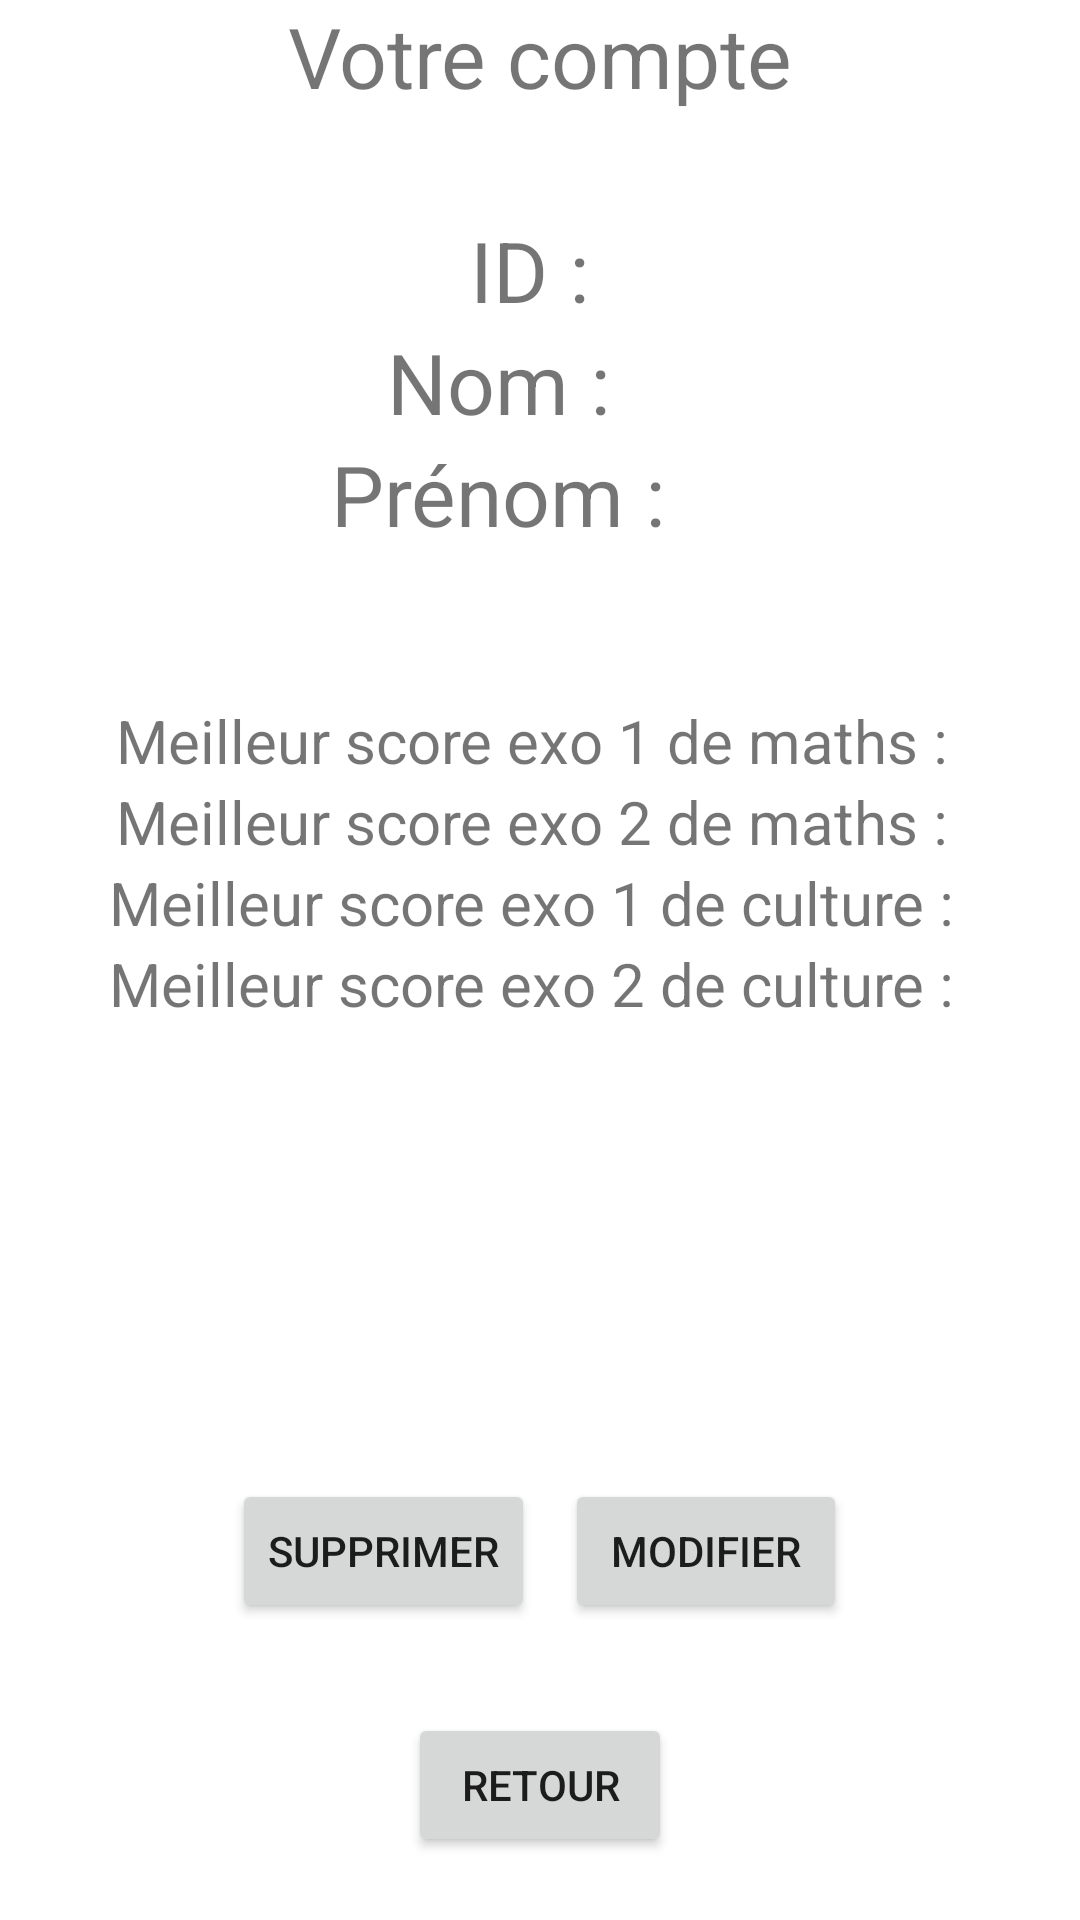

The Android layout XML behind this screen, and the referenced resources:
<!-- AndroidManifest.xml: application theme Theme.Projet -->
<!-- res/layout/activity_gestion_compte.xml -->
<?xml version="1.0" encoding="utf-8"?>
<RelativeLayout xmlns:android="http://schemas.android.com/apk/res/android"
    xmlns:tools="http://schemas.android.com/tools"
    android:layout_width="match_parent"
    android:layout_height="match_parent"
    tools:context=".GestionCompteActivity">

    <TextView
        android:id="@+id/compteDE"
        android:textSize="28sp"
        android:gravity="center_horizontal"
        android:layout_width="match_parent"
        android:layout_height="wrap_content"
        android:text="Votre compte" />

    <LinearLayout
        android:id="@+id/layoutNomPre"
        android:layout_width="match_parent"
        android:layout_height="wrap_content"
        android:layout_below="@+id/compteDE"
        android:layout_marginTop="34dp"
        android:gravity="center_horizontal"
        android:orientation="vertical">

        <TextView
            android:id="@+id/idGestCompte"
            android:textSize="28sp"
            android:gravity="center_horizontal"
            android:layout_width="match_parent"
            android:layout_height="wrap_content"
            android:text="ID : " />

        <LinearLayout
            android:layout_width="match_parent"
            android:layout_height="wrap_content"
            android:orientation="horizontal"
            android:gravity="center">

            <TextView
                android:id="@+id/nomGestCompte"
                android:layout_width="wrap_content"
                android:layout_height="wrap_content"
                android:text="Nom : "
                android:textSize="28sp" />

            <EditText
                android:id="@+id/nomGestCompteEditT"
                android:layout_width="wrap_content"
                android:layout_height="match_parent"
                android:visibility="invisible"
                android:textSize="16sp"
                />

        </LinearLayout>


        <LinearLayout
            android:layout_width="match_parent"
            android:layout_height="wrap_content"
            android:orientation="horizontal"
            android:gravity="center">

            <TextView
                android:id="@+id/prenomGestCompte"
                android:layout_width="wrap_content"
                android:layout_height="wrap_content"
                android:text="Prénom : "
                android:textSize="28sp" />

            <EditText
                android:id="@+id/prenomGestCompteEditT"
                android:layout_width="wrap_content"
                android:layout_height="match_parent"
                android:visibility="invisible"
                android:textSize="16sp"
                />

        </LinearLayout>

    </LinearLayout>

    <LinearLayout
        android:id="@+id/Score"
        android:layout_width="match_parent"
        android:layout_height="wrap_content"
        android:gravity="center_horizontal"
        android:layout_marginTop="50sp"
        android:layout_below="@+id/layoutNomPre"
        android:orientation="vertical">

        <TextView
            android:id="@+id/Score1Math"
            android:layout_width="wrap_content"
            android:layout_height="wrap_content"
            android:text="Meilleur score exo 1 de maths : "
            android:textSize="20sp" />

        <TextView
            android:id="@+id/Score2Math"
            android:layout_width="wrap_content"
            android:layout_height="wrap_content"
            android:text="Meilleur score exo 2 de maths : "
            android:textSize="20sp" />

        <TextView
            android:id="@+id/Score1Gen"
            android:layout_width="wrap_content"
            android:layout_height="wrap_content"
            android:text="Meilleur score exo 1 de culture : "
            android:textSize="20sp" />

        <TextView
            android:id="@+id/Score2Gen"
            android:layout_width="wrap_content"
            android:layout_height="wrap_content"
            android:text="Meilleur score exo 2 de culture : "
            android:textSize="20sp" />


    </LinearLayout>


    <LinearLayout
        android:layout_width="match_parent"
        android:layout_height="wrap_content"
        android:layout_above="@+id/retour"
        android:layout_marginBottom="30dp"
        android:gravity="center_horizontal"
        android:orientation="horizontal">

        <Button
            android:id="@+id/supprCompte"
            android:layout_width="wrap_content"
            android:layout_height="wrap_content"
            android:text="Supprimer" />

        <Button
            android:id="@+id/modifCompte"
            android:layout_width="wrap_content"
            android:layout_height="wrap_content"
            android:layout_marginLeft="10dp"
            android:text=" Modifier " />
    </LinearLayout>

    <Button
        android:id="@+id/retour"
        android:layout_width="wrap_content"
        android:layout_height="wrap_content"
        android:layout_alignParentBottom="true"
        android:layout_centerInParent="true"
        android:layout_centerVertical="true"
        android:layout_marginBottom="21dp"
        android:text="RETOUR" />


</RelativeLayout>
<!-- resources referenced by this layout -->
<resources>
  <style name="Theme.Projet" parent="Theme.MaterialComponents.DayNight.DarkActionBar">
          
          <item name="colorPrimary">@color/ic_launcher_background</item>
          <item name="colorPrimaryVariant">@color/ic_launcher_background</item>
          <item name="colorOnPrimary">@color/white</item>
          
          <item name="colorSecondary">@color/teal_200</item>
          <item name="colorSecondaryVariant">@color/teal_700</item>
          <item name="colorOnSecondary">@color/black</item>
          
          <item name="android:statusBarColor" tools:targetApi="l">?attr/colorPrimaryVariant</item>
          
      </style>
  <color name="ic_launcher_background">#DCA321</color>
  <!-- not gathered from this repository: default colours our renderer supplied (Android Studio template values) -->
  <color name="teal_200">#FF03DAC5</color>
  <color name="teal_700">#FF018786</color>
  <color name="black">#FF000000</color>
  <color name="white">#FFFFFFFF</color>
</resources>
